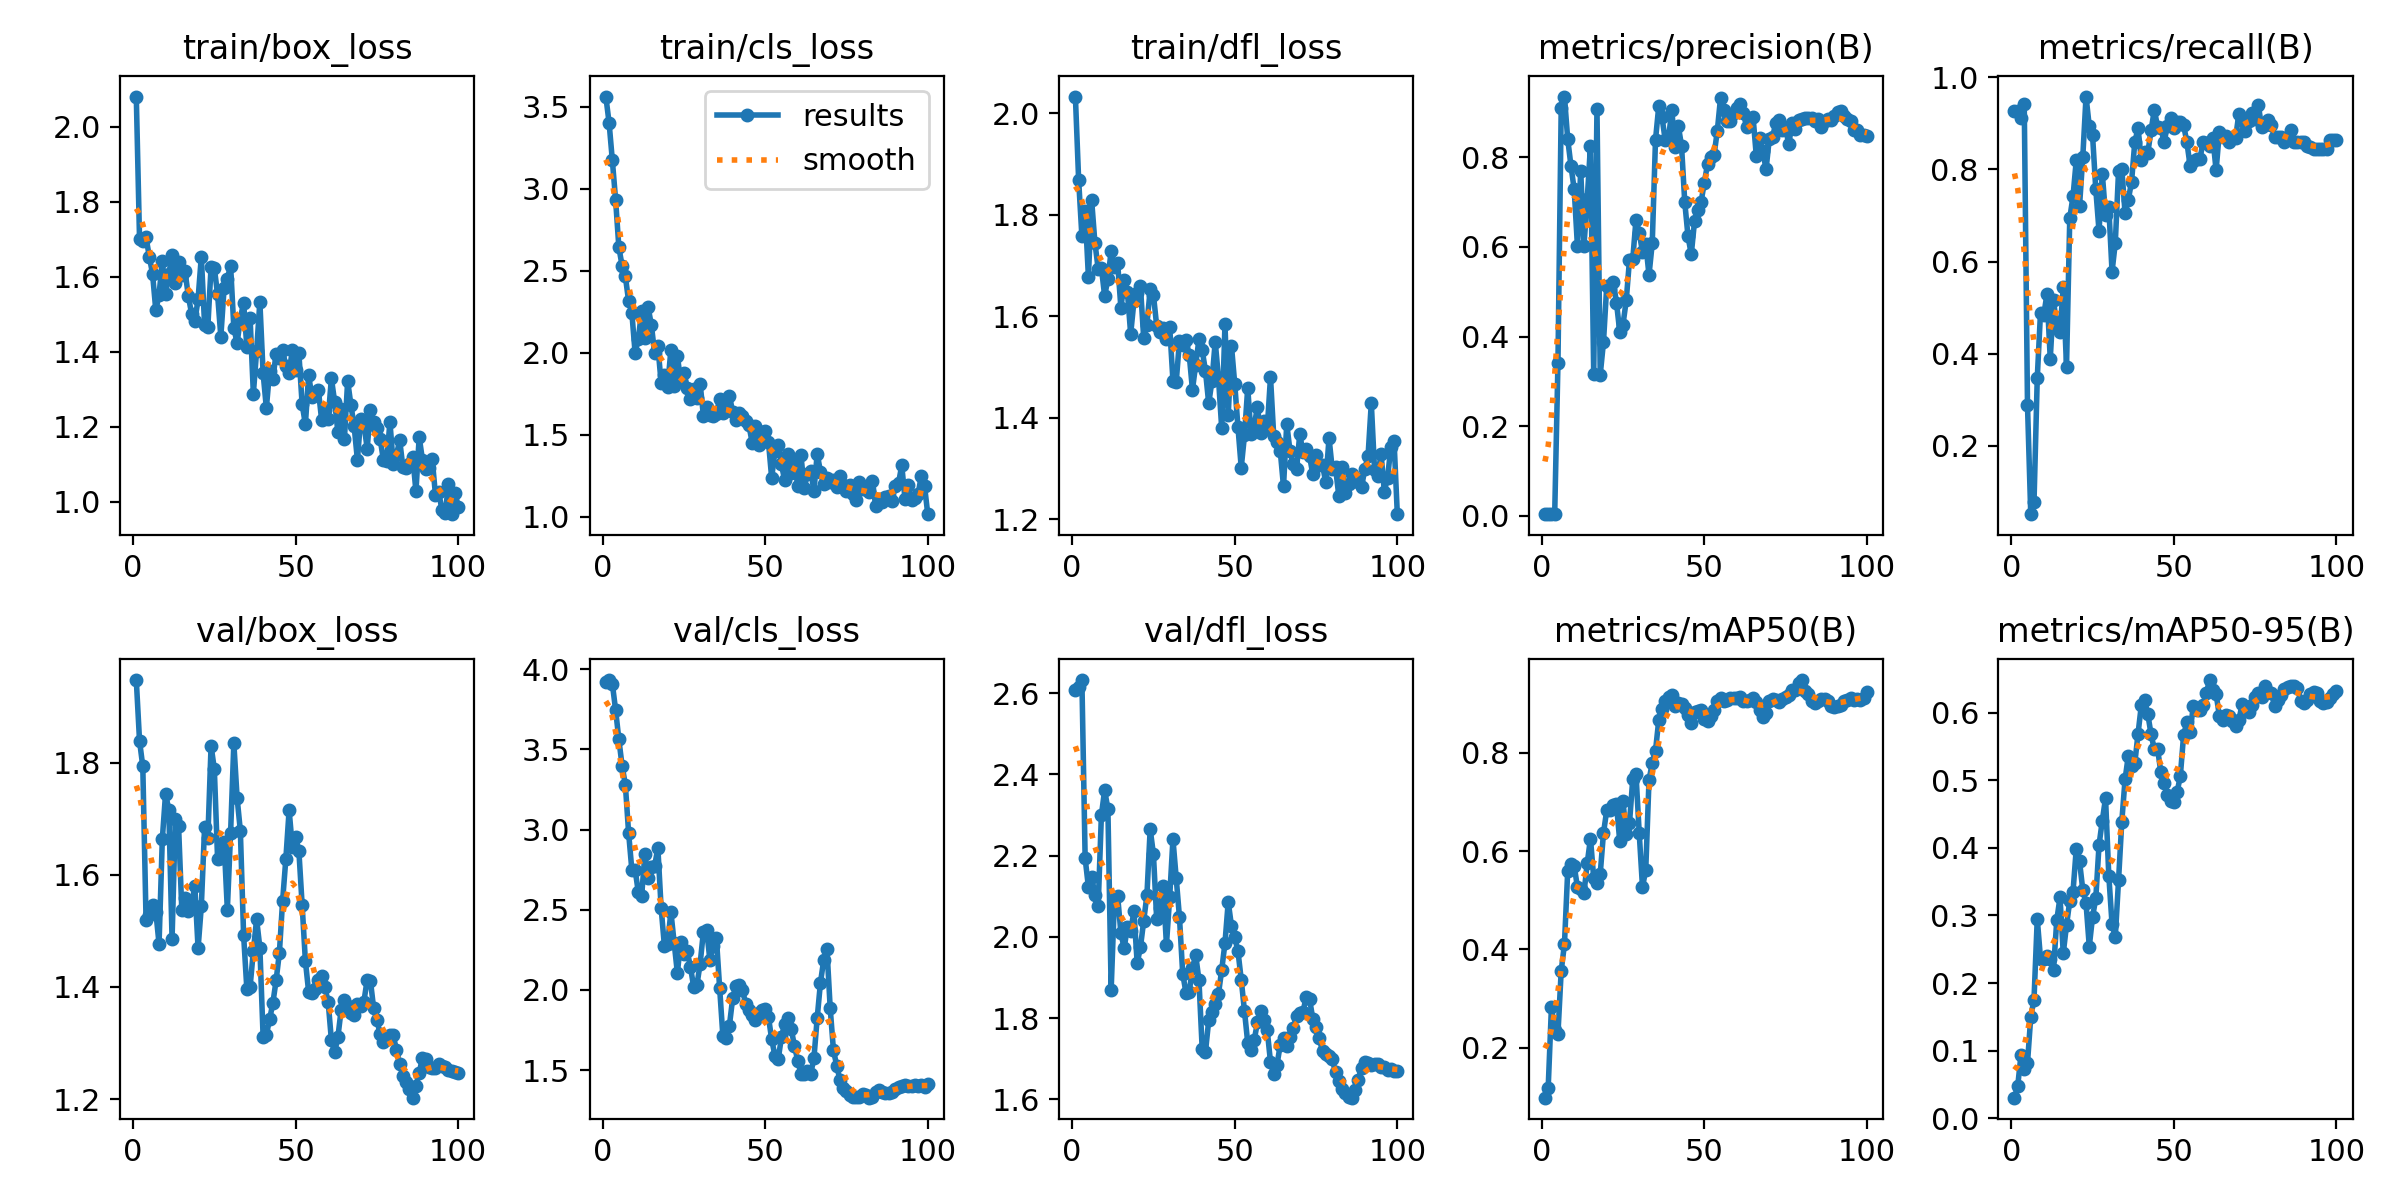

The file beside this chart, header and first rows:
epoch, time, train/box_loss, train/cls_loss, train/dfl_loss, metrics/precision(B), metrics/recall(B), metrics/mAP50(B), metrics/mAP50-95(B), val/box_loss, val/cls_loss, val/dfl_loss, lr/pg0, lr/pg1, lr/pg2
1, 1.96, 2.08, 3.564, 2.033, 0.00372, 0.9265, 0.09868, 0.03018, 1.947, 3.92, 2.609, 8.75e-05, 8.75e-05, 8.75e-05
2, 3.416, 1.7, 3.404, 1.869, 0.00387, 0.9265, 0.119, 0.04755, 1.839, 3.932, 2.615, 0.0001856, 0.0001856, 0.0001856
3, 4.827, 1.695, 3.174, 1.758, 0.00371, 0.9118, 0.2837, 0.09387, 1.793, 3.909, 2.633, 0.0002818, 0.0002818, 0.0002818
4, 6.233, 1.705, 2.935, 1.807, 0.00393, 0.9412, 0.236, 0.07285, 1.52, 3.747, 2.193, 0.000376, 0.000376, 0.000376
5, 7.609, 1.653, 2.645, 1.678, 0.3405, 0.2882, 0.2285, 0.08151, 1.528, 3.563, 2.123, 0.0004682, 0.0004682, 0.0004682
6, 9.004, 1.607, 2.531, 1.829, 0.9087, 0.05184, 0.3563, 0.1497, 1.545, 3.397, 2.148, 0.0005584, 0.0005584, 0.0005584
7, 10.43, 1.51, 2.466, 1.745, 0.9353, 0.07753, 0.4108, 0.1755, 1.534, 3.28, 2.104, 0.0006467, 0.0006467, 0.0006467
8, 11.84, 1.552, 2.316, 1.694, 0.8406, 0.3469, 0.5589, 0.2949, 1.477, 2.981, 2.075, 0.0007329, 0.0007329, 0.0007329
9, 13.26, 1.641, 2.244, 1.695, 0.7809, 0.4896, 0.5732, 0.2363, 1.663, 2.748, 2.301, 0.0008172, 0.0008172, 0.0008172
10, 14.66, 1.555, 2, 1.64, 0.7281, 0.484, 0.5695, 0.235, 1.745, 2.75, 2.361, 0.0008995, 0.0008995, 0.0008995
11, 16.05, 1.606, 2.086, 1.674, 0.6009, 0.5302, 0.5265, 0.2395, 1.716, 2.608, 2.314, 0.0009798, 0.0009798, 0.0009798
12, 20.62, 1.658, 2.254, 1.729, 0.7702, 0.3892, 0.5229, 0.2359, 1.485, 2.584, 1.87, 0.001058, 0.001058, 0.001058
13, 22.07, 1.582, 2.093, 1.698, 0.6025, 0.5159, 0.5142, 0.22, 1.699, 2.847, 2.092, 0.001102, 0.001102, 0.001102
14, 23.53, 1.638, 2.277, 1.705, 0.7059, 0.4592, 0.5752, 0.2929, 1.687, 2.701, 2.1, 0.001089, 0.001089, 0.001089
15, 25.01, 1.606, 2.171, 1.616, 0.8257, 0.4483, 0.6253, 0.3269, 1.537, 2.766, 2.01, 0.001077, 0.001077, 0.001077
16, 26.47, 1.614, 1.998, 1.671, 0.3162, 0.5442, 0.5454, 0.244, 1.559, 2.773, 1.972, 0.001064, 0.001064, 0.001064
17, 27.93, 1.548, 2.041, 1.648, 0.9077, 0.3722, 0.5351, 0.2857, 1.536, 2.885, 2.025, 0.001052, 0.001052, 0.001052
18, 29.38, 1.501, 1.819, 1.565, 0.3146, 0.6944, 0.5534, 0.3216, 1.547, 2.512, 2.014, 0.00104, 0.00104, 0.00104
19, 30.83, 1.481, 1.864, 1.629, 0.3874, 0.7418, 0.6364, 0.3353, 1.58, 2.277, 2.063, 0.001027, 0.001027, 0.001027
20, 32.3, 1.54, 1.794, 1.646, 0.5126, 0.8201, 0.6828, 0.399, 1.469, 2.286, 1.935, 0.001015, 0.001015, 0.001015
21, 33.75, 1.654, 2.017, 1.659, 0.506, 0.7208, 0.6837, 0.3802, 1.544, 2.488, 1.974, 0.001002, 0.001002, 0.001002
22, 35.18, 1.472, 1.797, 1.558, 0.5224, 0.8267, 0.6932, 0.3381, 1.684, 2.296, 2.039, 0.0009901, 0.0009901, 0.0009901
23, 36.59, 1.466, 1.981, 1.584, 0.4759, 0.9583, 0.6948, 0.318, 1.665, 2.106, 2.103, 0.0009778, 0.0009778, 0.0009778
24, 37.97, 1.626, 1.829, 1.653, 0.4105, 0.8937, 0.6202, 0.2541, 1.83, 2.3, 2.265, 0.0009654, 0.0009654, 0.0009654
25, 39.34, 1.623, 1.879, 1.643, 0.4267, 0.875, 0.7008, 0.2977, 1.788, 2.222, 2.204, 0.000953, 0.000953, 0.000953
26, 40.72, 1.553, 1.787, 1.581, 0.4804, 0.757, 0.6347, 0.3252, 1.628, 2.242, 2.044, 0.0009406, 0.0009406, 0.0009406
27, 42.13, 1.44, 1.716, 1.569, 0.5713, 0.6662, 0.657, 0.4044, 1.629, 2.146, 2.07, 0.0009283, 0.0009283, 0.0009283
28, 43.61, 1.569, 1.776, 1.577, 0.5719, 0.7912, 0.7457, 0.4403, 1.659, 2.021, 2.124, 0.0009159, 0.0009159, 0.0009159
29, 45.06, 1.594, 1.722, 1.555, 0.6607, 0.7017, 0.7565, 0.474, 1.538, 2.03, 1.981, 0.0009035, 0.0009035, 0.0009035
30, 46.49, 1.629, 1.812, 1.58, 0.6312, 0.719, 0.6358, 0.3591, 1.675, 2.164, 2.098, 0.0008911, 0.0008911, 0.0008911
31, 47.96, 1.464, 1.616, 1.473, 0.5888, 0.5781, 0.5267, 0.2873, 1.835, 2.363, 2.241, 0.0008787, 0.0008787, 0.0008787
32, 49.48, 1.422, 1.672, 1.47, 0.607, 0.6406, 0.5616, 0.2683, 1.737, 2.375, 2.145, 0.0008664, 0.0008664, 0.0008664
33, 50.91, 1.488, 1.618, 1.552, 0.5374, 0.7965, 0.7437, 0.3524, 1.678, 2.185, 2.049, 0.000854, 0.000854, 0.000854
34, 55.14, 1.531, 1.613, 1.544, 0.6079, 0.801, 0.7794, 0.4391, 1.493, 2.273, 1.91, 0.0008416, 0.0008416, 0.0008416
35, 56.63, 1.413, 1.629, 1.553, 0.8386, 0.7055, 0.8038, 0.5014, 1.396, 2.323, 1.862, 0.0008293, 0.0008293, 0.0008293
36, 58.4, 1.489, 1.719, 1.524, 0.9138, 0.7341, 0.8661, 0.5364, 1.4, 2.012, 1.864, 0.0008169, 0.0008169, 0.0008169
37, 59.98, 1.288, 1.633, 1.455, 0.8894, 0.7733, 0.8896, 0.5209, 1.464, 1.71, 1.922, 0.0008045, 0.0008045, 0.0008045
38, 61.59, 1.402, 1.664, 1.505, 0.8374, 0.8598, 0.9051, 0.5256, 1.521, 1.701, 1.955, 0.0007921, 0.0007921, 0.0007921
39, 63.15, 1.533, 1.739, 1.555, 0.841, 0.8892, 0.9135, 0.5694, 1.47, 1.778, 1.893, 0.0007797, 0.0007797, 0.0007797
40, 64.68, 1.342, 1.64, 1.533, 0.9056, 0.8213, 0.9173, 0.6112, 1.311, 1.948, 1.723, 0.0007674, 0.0007674, 0.0007674
41, 66.13, 1.25, 1.592, 1.493, 0.8238, 0.837, 0.8945, 0.6193, 1.315, 2.027, 1.717, 0.000755, 0.000755, 0.000755
42, 67.62, 1.349, 1.633, 1.428, 0.8703, 0.8363, 0.9013, 0.5983, 1.342, 2.031, 1.794, 0.0007426, 0.0007426, 0.0007426
43, 69.16, 1.328, 1.617, 1.473, 0.826, 0.8848, 0.8981, 0.5682, 1.371, 2.001, 1.816, 0.0007302, 0.0007302, 0.0007302
44, 70.63, 1.395, 1.581, 1.55, 0.6995, 0.9291, 0.8912, 0.5464, 1.412, 1.915, 1.834, 0.0007179, 0.0007179, 0.0007179
45, 72.07, 1.384, 1.558, 1.479, 0.6233, 0.8932, 0.8757, 0.5468, 1.461, 1.876, 1.859, 0.0007055, 0.0007055, 0.0007055
46, 73.52, 1.403, 1.452, 1.379, 0.5831, 0.891, 0.8597, 0.5123, 1.554, 1.845, 1.919, 0.0006931, 0.0006931, 0.0006931
47, 75.02, 1.361, 1.552, 1.584, 0.657, 0.8595, 0.8832, 0.4963, 1.629, 1.815, 1.985, 0.0006808, 0.0006808, 0.0006808
48, 76.45, 1.344, 1.438, 1.405, 0.6829, 0.8937, 0.8851, 0.4792, 1.715, 1.855, 2.086, 0.0006684, 0.0006684, 0.0006684
49, 77.93, 1.405, 1.518, 1.542, 0.6996, 0.9111, 0.8862, 0.4696, 1.649, 1.875, 2.027, 0.000656, 0.000656, 0.000656
50, 79.36, 1.351, 1.525, 1.467, 0.7428, 0.8901, 0.8684, 0.4677, 1.667, 1.881, 1.999, 0.0006436, 0.0006436, 0.0006436
51, 80.76, 1.395, 1.459, 1.381, 0.7847, 0.9023, 0.8648, 0.4826, 1.642, 1.832, 1.964, 0.0006312, 0.0006312, 0.0006312
52, 82.2, 1.26, 1.236, 1.302, 0.7997, 0.9039, 0.8743, 0.5065, 1.546, 1.692, 1.895, 0.0006189, 0.0006189, 0.0006189
53, 83.58, 1.206, 1.401, 1.365, 0.8044, 0.8965, 0.8869, 0.5668, 1.446, 1.59, 1.817, 0.0006065, 0.0006065, 0.0006065
54, 84.97, 1.337, 1.438, 1.459, 0.8584, 0.8599, 0.9051, 0.5862, 1.391, 1.567, 1.739, 0.0005941, 0.0005941, 0.0005941
55, 86.37, 1.28, 1.319, 1.367, 0.9324, 0.8084, 0.9115, 0.572, 1.39, 1.705, 1.72, 0.0005818, 0.0005818, 0.0005818
56, 91.12, 1.287, 1.223, 1.387, 0.905, 0.8195, 0.9056, 0.6106, 1.396, 1.789, 1.746, 0.0005694, 0.0005694, 0.0005694
57, 92.65, 1.297, 1.385, 1.42, 0.8809, 0.8234, 0.907, 0.604, 1.412, 1.828, 1.79, 0.000557, 0.000557, 0.000557
58, 94.12, 1.218, 1.269, 1.369, 0.8803, 0.8221, 0.9113, 0.6041, 1.419, 1.757, 1.818, 0.0005446, 0.0005446, 0.0005446
59, 95.58, 1.244, 1.335, 1.394, 0.8977, 0.8598, 0.9112, 0.6123, 1.399, 1.652, 1.795, 0.0005322, 0.0005322, 0.0005322
60, 97.03, 1.221, 1.189, 1.378, 0.91, 0.8585, 0.9115, 0.6296, 1.374, 1.56, 1.77, 0.0005199, 0.0005199, 0.0005199
... 40 more rows
